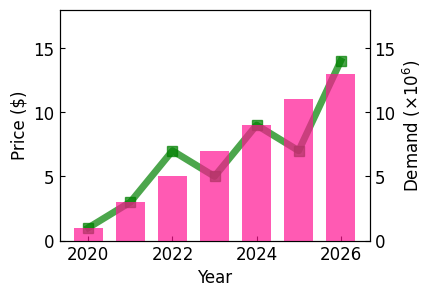

Generate this figure with matplotlib:
import matplotlib.pyplot as plt
import numpy as np

# 1. 기본 스타일 설정
plt.style.use('default') #matplotlib의 기본 스타일을 사용
plt.rcParams['figure.figsize']=(4 ,3 )
plt.rcParams['font.size']=12 #폰트사이즈

# 2. 데이터 준비
x = np.arange(2020 ,2027 )
y1 = np.array([1 ,3 ,7 ,5 ,9 ,7 ,14 ])
y2 = np.array([1 ,3 ,5 ,7 ,9 ,11 ,13 ])

# 3. 그래프 그리기
fig,ax1 = plt .subplots ()
ax1.plot(x, y1, '-s', color ='green', markersize =7, linewidth =5, alpha =0.7 ,label ='Price')
ax1.set_ylim(0, 18)
ax1.set_xlabel('Year') #x축 라벨
ax1.set_ylabel('Price ($)') #y축 라벨
ax1.tick_params(axis ='both',direction ='in')
ax2 =ax1.twinx()#ax1과 동일한 X축을 공유하지만 독립적인 y축을 가지는 두 번째 y축 생성
ax2.bar(x, y2, color ='deeppink', label ='Demand',alpha =0.7 ,width =0.7)
ax2.set_ylim (0 ,18 )#y축 범위 설정
ax2.set_ylabel(r'Demand ($\times10^6$)')
ax2.tick_params(axis ='y',direction ='in')
plt.show ()
